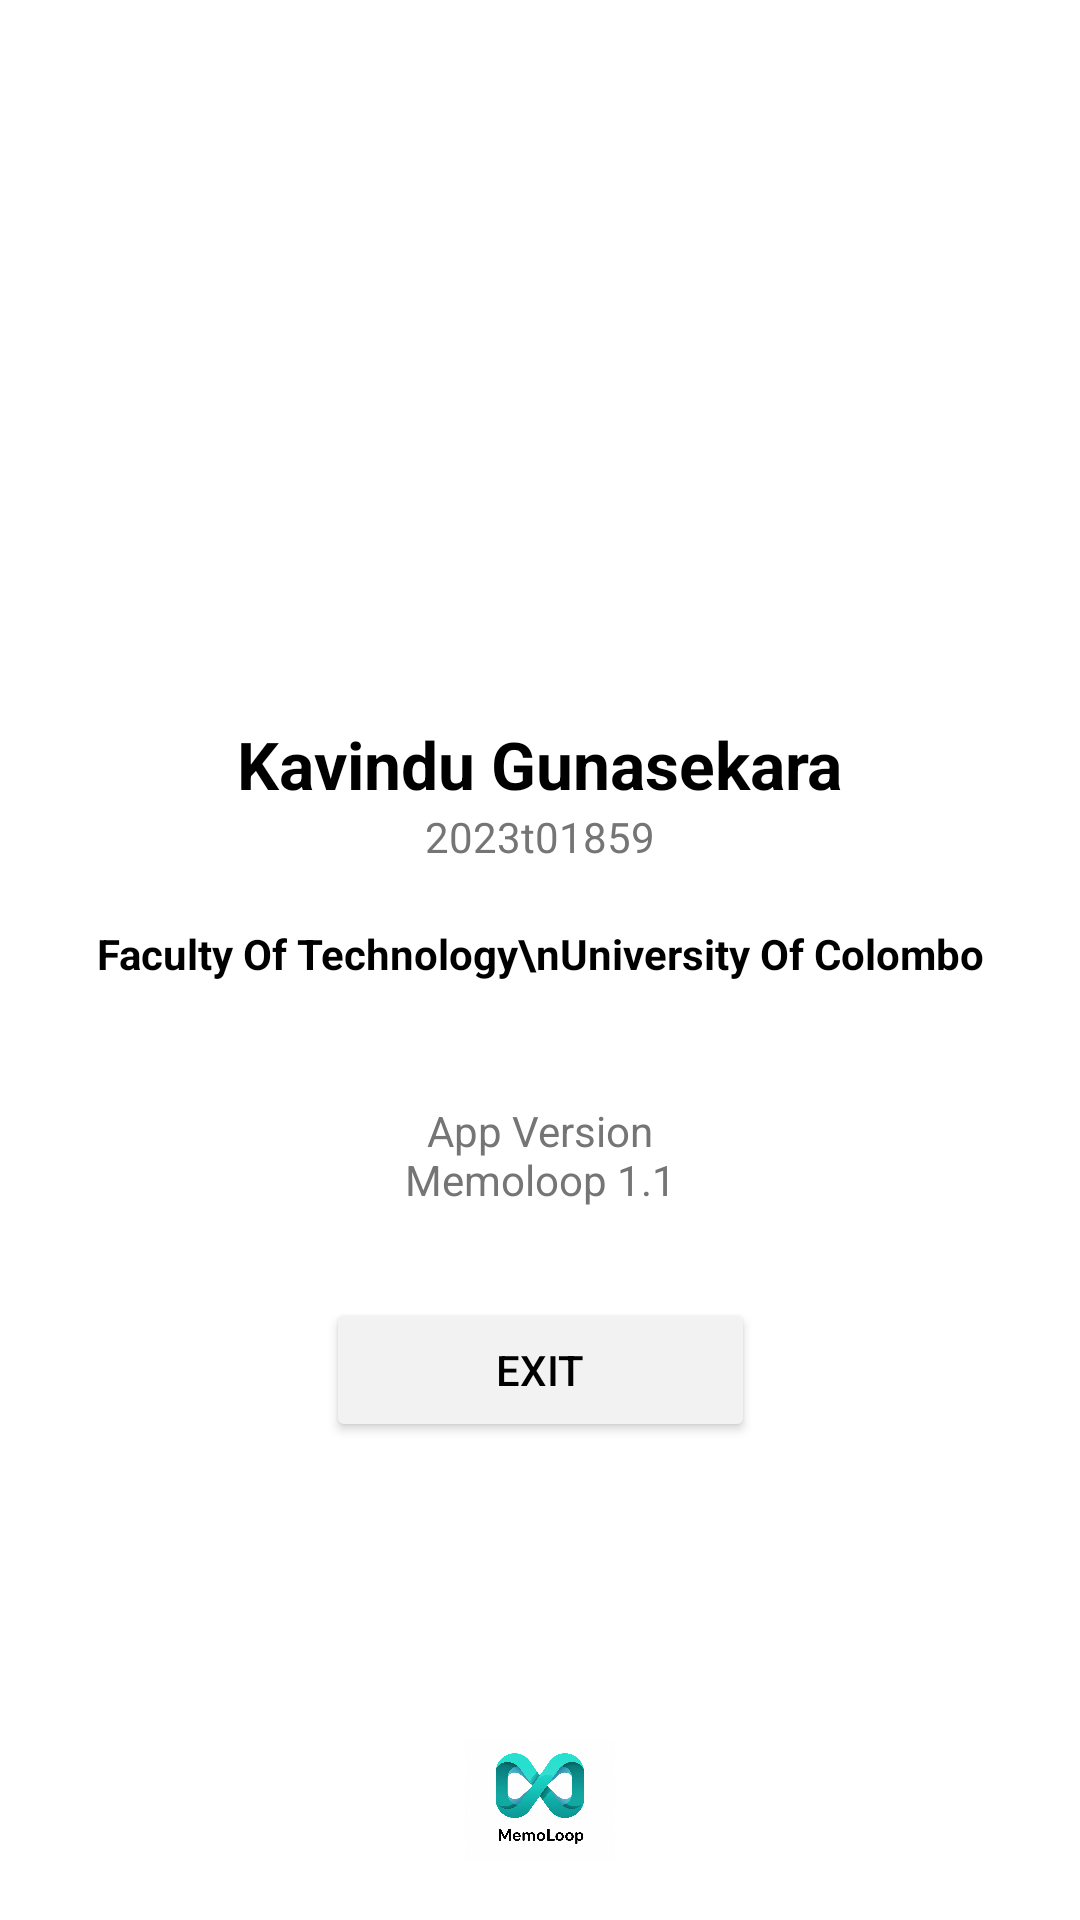

Android layout source for this screen:
<!-- AndroidManifest.xml: application theme Theme.Memoloop -->
<!-- res/layout/activity_developer_info.xml -->
<?xml version="1.0" encoding="utf-8"?>
<androidx.constraintlayout.widget.ConstraintLayout xmlns:android="http://schemas.android.com/apk/res/android"
    xmlns:app="http://schemas.android.com/apk/res-auto"
    xmlns:tools="http://schemas.android.com/tools"
    android:layout_width="match_parent"
    android:layout_height="match_parent"
    android:background="@color/white"
    tools:context=".DeveloperInfoActivity">

    <androidx.cardview.widget.CardView
        android:id="@+id/cvDevImage"
        android:layout_width="160dp"
        android:layout_height="170dp"
        android:layout_marginTop="50dp"
        app:cardCornerRadius="85dp"
        app:cardElevation="0dp"
        app:layout_constraintEnd_toEndOf="parent"
        app:layout_constraintStart_toStartOf="parent"
        app:layout_constraintTop_toTopOf="parent">

        <ImageView
            android:id="@+id/ivDevPic"
            android:layout_width="match_parent"
            android:layout_height="match_parent"
            android:scaleType="centerCrop"
            android:src="@drawable/dev_photo"
            android:contentDescription="Dev Picture" />
    </androidx.cardview.widget.CardView>

    <TextView
        android:id="@+id/tvDevName"
        android:layout_width="wrap_content"
        android:layout_height="wrap_content"
        android:layout_marginTop="20dp"
        android:text="Kavindu Gunasekara"
        android:textColor="@color/black"
        android:textSize="22sp"
        android:textStyle="bold"
        app:layout_constraintEnd_toEndOf="parent"
        app:layout_constraintStart_toStartOf="parent"
        app:layout_constraintTop_toBottomOf="@id/cvDevImage" />

    <TextView
        android:id="@+id/tvDevId"
        android:layout_width="wrap_content"
        android:layout_height="wrap_content"
        android:text="2023t01859"
        android:textColor="@color/gray_text"
        app:layout_constraintEnd_toEndOf="parent"
        app:layout_constraintStart_toStartOf="parent"
        app:layout_constraintTop_toBottomOf="@id/tvDevName" />

    <TextView
        android:id="@+id/tvDevUni"
        android:layout_width="wrap_content"
        android:layout_height="wrap_content"
        android:layout_marginTop="20dp"
        android:gravity="center"
        android:text="Faculty Of Technology\nUniversity Of Colombo"
        android:textColor="@color/black"
        android:textStyle="bold"
        app:layout_constraintEnd_toEndOf="parent"
        app:layout_constraintStart_toStartOf="parent"
        app:layout_constraintTop_toBottomOf="@id/tvDevId" />

    <TextView
        android:id="@+id/tvDevVersion"
        android:layout_width="wrap_content"
        android:layout_height="wrap_content"
        android:layout_marginTop="40dp"
        android:gravity="center"
        android:text="@string/app_version"
        android:textColor="@color/gray_text"
        app:layout_constraintEnd_toEndOf="parent"
        app:layout_constraintStart_toStartOf="parent"
        app:layout_constraintTop_toBottomOf="@id/tvDevUni" />

    <Button
        android:id="@+id/btnDevExit"
        android:layout_width="143dp"
        android:layout_height="48dp"
        android:layout_marginTop="30dp"
        android:backgroundTint="#F2F2F2"
        android:text="@string/exit"
        android:textColor="@color/black"
        app:cornerRadius="25dp"
        app:layout_constraintEnd_toEndOf="parent"
        app:layout_constraintStart_toStartOf="parent"
        app:layout_constraintTop_toBottomOf="@id/tvDevVersion" />

    <ImageView
        android:id="@+id/ivDevFooterLogo"
        android:layout_width="60dp"
        android:layout_height="40dp"
        android:layout_marginBottom="20dp"
        android:src="@drawable/app_logo"
        android:contentDescription="@string/app_logo_desc"
        app:layout_constraintBottom_toBottomOf="parent"
        app:layout_constraintEnd_toEndOf="parent"
        app:layout_constraintStart_toStartOf="parent" />

</androidx.constraintlayout.widget.ConstraintLayout>
<!-- resources referenced by this layout -->
<resources>
  <color name="black">#FF000000</color>
  <color name="gray_text">#757575</color>
  <color name="white">#FFFFFFFF</color>
  <!-- drawable app_logo: png bitmap (drawable, 821992 bytes) -->
  <string name="app_logo_desc">App Logo</string>
  <string name="app_version">App Version\nMemoloop 1.1</string>
  <string name="exit">Exit</string>
  <style name="Theme.Memoloop" parent="Base.Theme.Memoloop" />
  <style name="Base.Theme.Memoloop" parent="Theme.Material3.DayNight.NoActionBar">
          <item name="android:statusBarColor">@color/white</item>
          <item name="android:windowLightStatusBar">true</item>
      </style>
</resources>
